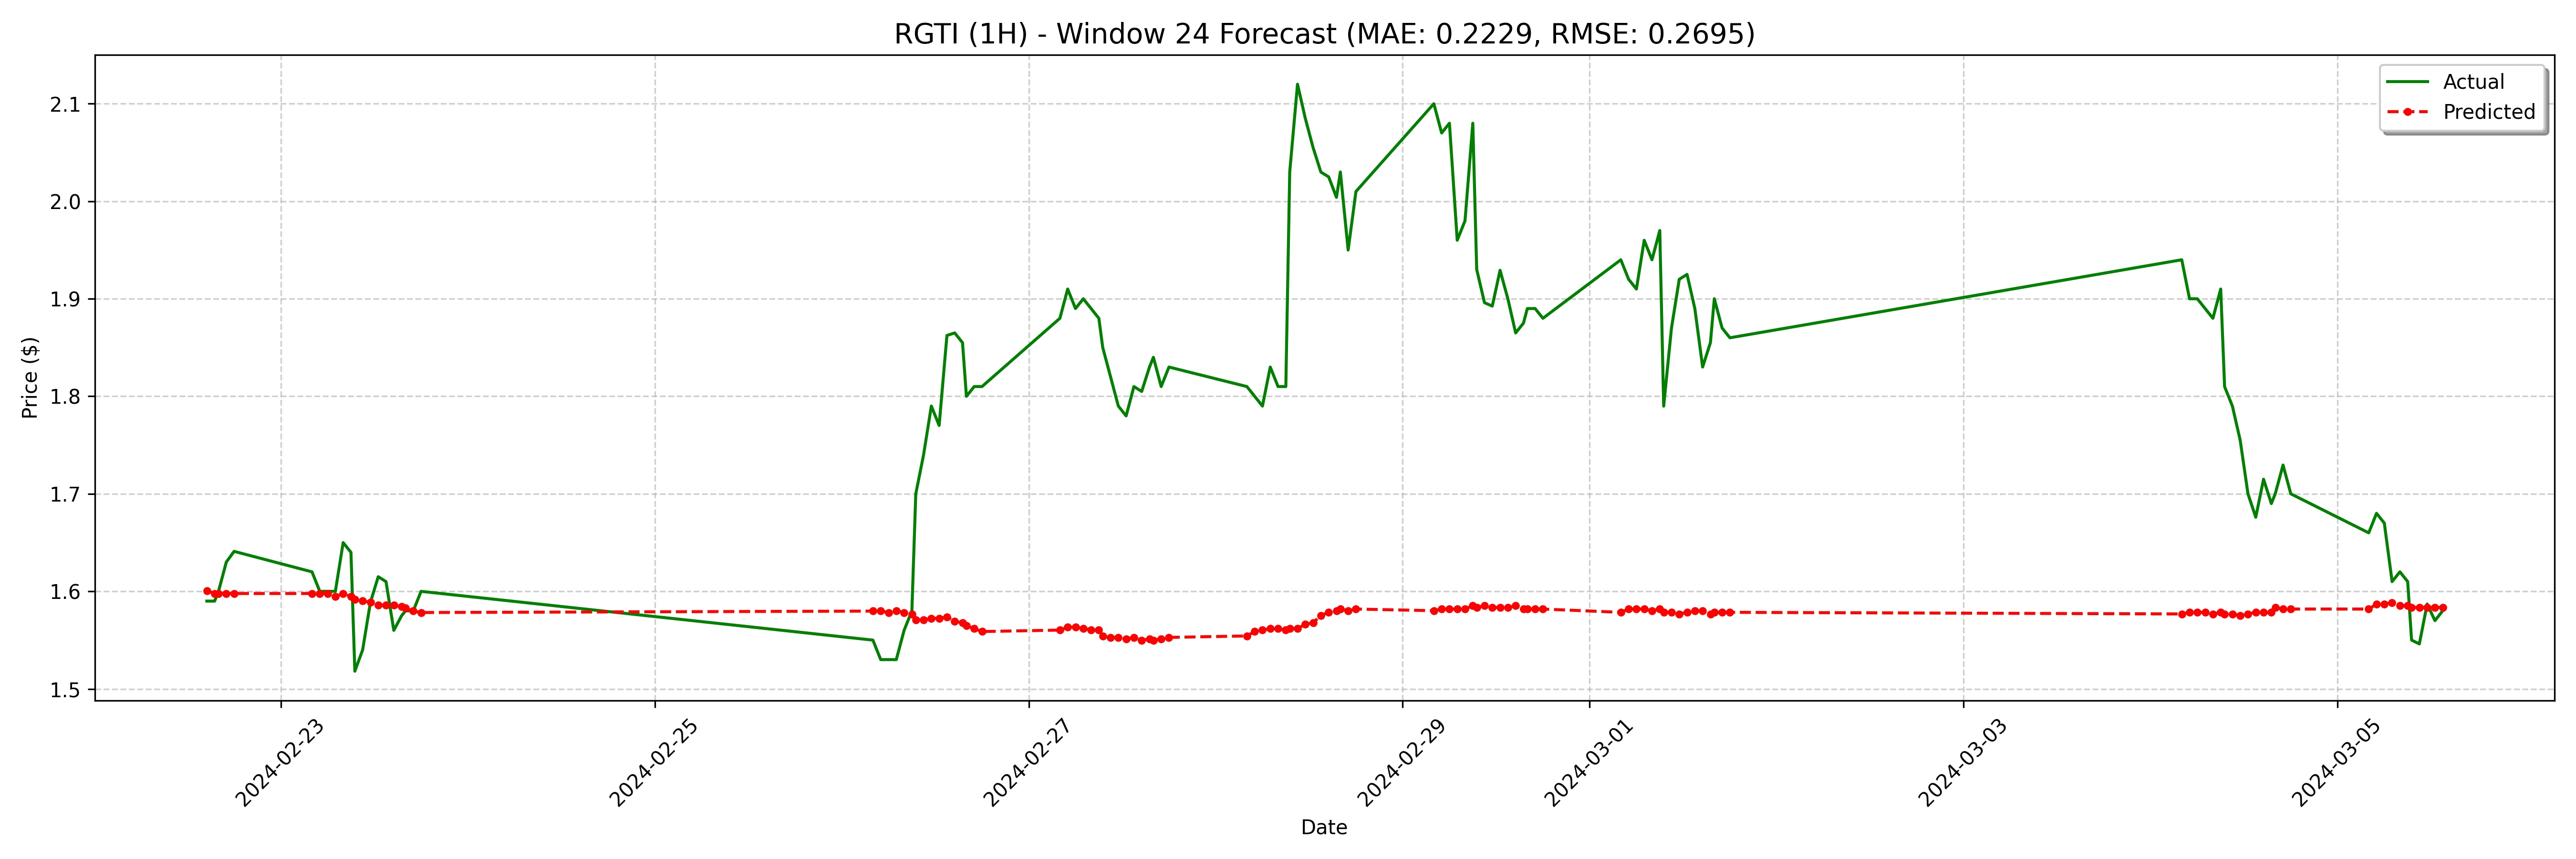

Values plotted in this chart, from the file beside it:
date, actual, forecast
2024-02-22 14:30:00-05:00, 1.59, 1.601
2024-02-22 15:30:00-05:00, 1.59, 1.598
2024-02-22 16:00:00-05:00, 1.6, 1.598
2024-02-22 17:00:00-05:00, 1.63, 1.598
2024-02-22 18:00:00-05:00, 1.641, 1.598
2024-02-23 04:00:00-05:00, 1.62, 1.598
2024-02-23 05:00:00-05:00, 1.6, 1.598
2024-02-23 06:00:00-05:00, 1.6, 1.598
2024-02-23 07:00:00-05:00, 1.6, 1.595
2024-02-23 08:00:00-05:00, 1.65, 1.598
2024-02-23 09:00:00-05:00, 1.64, 1.595
2024-02-23 09:30:00-05:00, 1.518, 1.592
2024-02-23 10:30:00-05:00, 1.54, 1.59
2024-02-23 11:30:00-05:00, 1.589, 1.589
2024-02-23 12:30:00-05:00, 1.615, 1.586
2024-02-23 13:30:00-05:00, 1.61, 1.586
2024-02-23 14:30:00-05:00, 1.56, 1.586
2024-02-23 15:30:00-05:00, 1.575, 1.584
2024-02-23 16:00:00-05:00, 1.58, 1.583
2024-02-23 17:00:00-05:00, 1.58, 1.58
2024-02-23 18:00:00-05:00, 1.6, 1.578
2024-02-26 04:00:00-05:00, 1.55, 1.58
2024-02-26 05:00:00-05:00, 1.53, 1.58
2024-02-26 06:00:00-05:00, 1.53, 1.578
2024-02-26 07:00:00-05:00, 1.53, 1.58
2024-02-26 08:00:00-05:00, 1.56, 1.578
2024-02-26 09:00:00-05:00, 1.58, 1.577
2024-02-26 09:30:00-05:00, 1.7, 1.571
2024-02-26 10:30:00-05:00, 1.74, 1.571
2024-02-26 11:30:00-05:00, 1.79, 1.572
2024-02-26 12:30:00-05:00, 1.77, 1.572
2024-02-26 13:30:00-05:00, 1.862, 1.574
2024-02-26 14:30:00-05:00, 1.865, 1.569
2024-02-26 15:30:00-05:00, 1.855, 1.568
2024-02-26 16:00:00-05:00, 1.8, 1.565
2024-02-26 17:00:00-05:00, 1.81, 1.562
2024-02-26 18:00:00-05:00, 1.81, 1.559
2024-02-27 04:00:00-05:00, 1.88, 1.56
2024-02-27 05:00:00-05:00, 1.91, 1.563
2024-02-27 06:00:00-05:00, 1.89, 1.563
2024-02-27 07:00:00-05:00, 1.9, 1.562
2024-02-27 08:00:00-05:00, 1.89, 1.56
2024-02-27 09:00:00-05:00, 1.88, 1.56
2024-02-27 09:30:00-05:00, 1.85, 1.554
2024-02-27 10:30:00-05:00, 1.82, 1.553
2024-02-27 11:30:00-05:00, 1.79, 1.553
2024-02-27 12:30:00-05:00, 1.78, 1.551
2024-02-27 13:30:00-05:00, 1.81, 1.553
2024-02-27 14:30:00-05:00, 1.805, 1.55
2024-02-27 15:30:00-05:00, 1.83, 1.551
2024-02-27 16:00:00-05:00, 1.84, 1.55
2024-02-27 17:00:00-05:00, 1.81, 1.551
2024-02-27 18:00:00-05:00, 1.83, 1.553
2024-02-28 04:00:00-05:00, 1.81, 1.554
2024-02-28 05:00:00-05:00, 1.8, 1.559
2024-02-28 06:00:00-05:00, 1.79, 1.56
2024-02-28 07:00:00-05:00, 1.83, 1.562
2024-02-28 08:00:00-05:00, 1.81, 1.562
2024-02-28 09:00:00-05:00, 1.81, 1.56
2024-02-28 09:30:00-05:00, 2.03, 1.562
... 68 more rows
